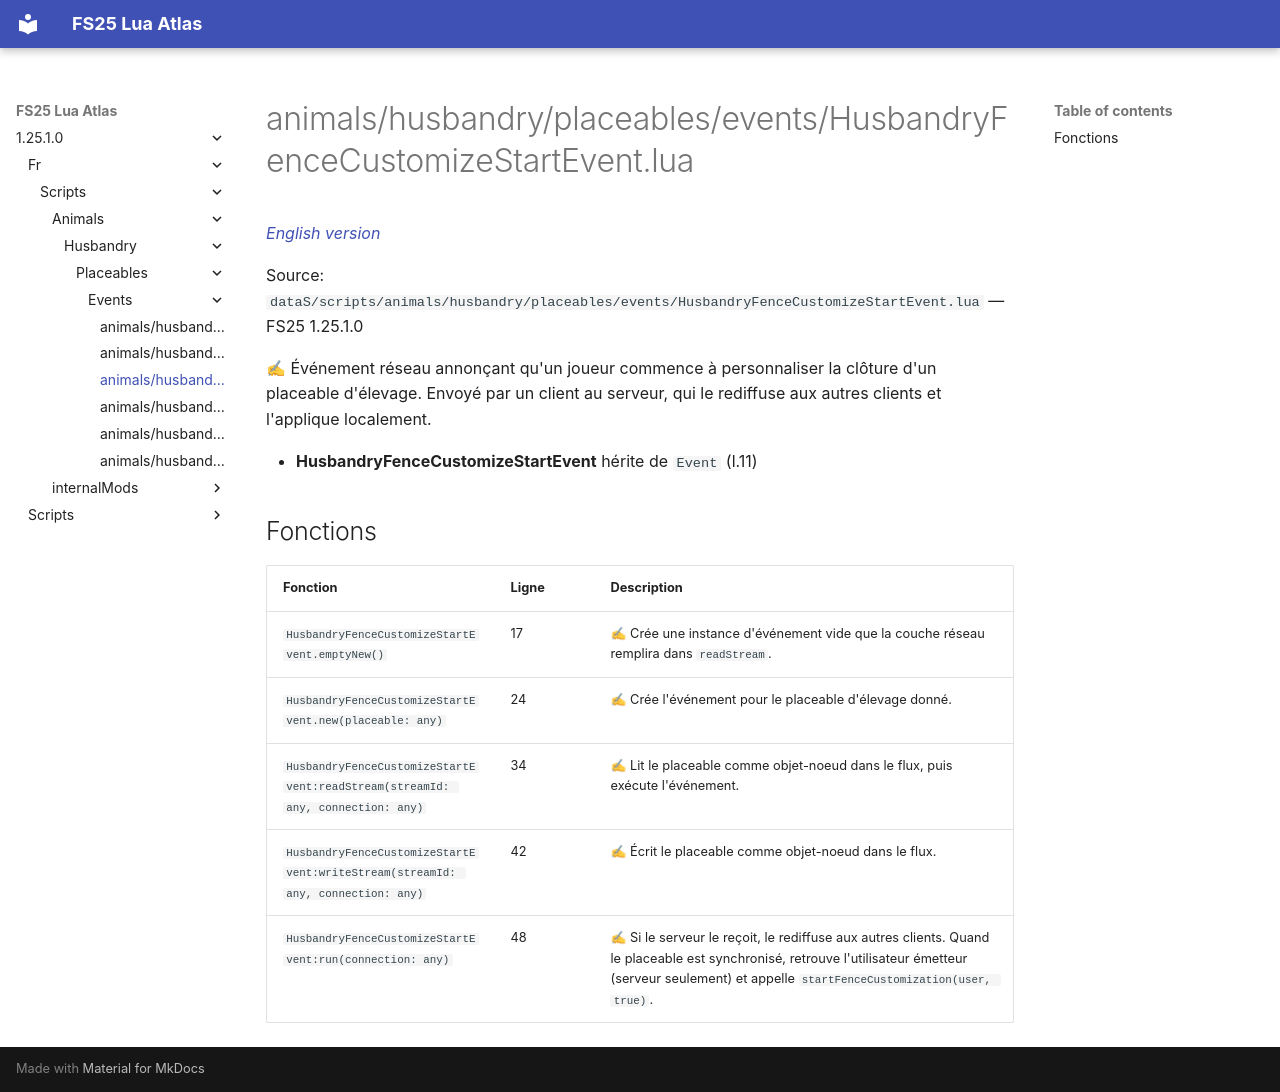

repository: Tim0219800/fs25-lua-atlas · page: 1.25.1.0/fr/scripts/animals/husbandry/placeables/events/HusbandryFenceCustomizeStartEvent.html · generator: mkdocs

# animals/husbandry/placeables/events/HusbandryFenceCustomizeStartEvent.lua

*[English version](../../../../../../scripts/animals/husbandry/placeables/events/HusbandryFenceCustomizeStartEvent.md)*

Source: `dataS/scripts/animals/husbandry/placeables/events/HusbandryFenceCustomizeStartEvent.lua` — FS25 1.25.1.0

✍ Événement réseau annonçant qu'un joueur commence à personnaliser la clôture d'un placeable d'élevage. Envoyé par un client au serveur, qui le rediffuse aux autres clients et l'applique localement.

- **HusbandryFenceCustomizeStartEvent** hérite de `Event` (l.11)

## Fonctions

| Fonction | Ligne | Description |
|---|---|---|
| `HusbandryFenceCustomizeStartEvent.emptyNew()` | 17 | ✍ Crée une instance d'événement vide que la couche réseau remplira dans `readStream`. |
| `HusbandryFenceCustomizeStartEvent.new(placeable: any)` | 24 | ✍ Crée l'événement pour le placeable d'élevage donné. |
| `HusbandryFenceCustomizeStartEvent:readStream(streamId: any, connection: any)` | 34 | ✍ Lit le placeable comme objet-noeud dans le flux, puis exécute l'événement. |
| `HusbandryFenceCustomizeStartEvent:writeStream(streamId: any, connection: any)` | 42 | ✍ Écrit le placeable comme objet-noeud dans le flux. |
| `HusbandryFenceCustomizeStartEvent:run(connection: any)` | 48 | ✍ Si le serveur le reçoit, le rediffuse aux autres clients. Quand le placeable est synchronisé, retrouve l'utilisateur émetteur (serveur seulement) et appelle `startFenceCustomization(user, true)`. |
